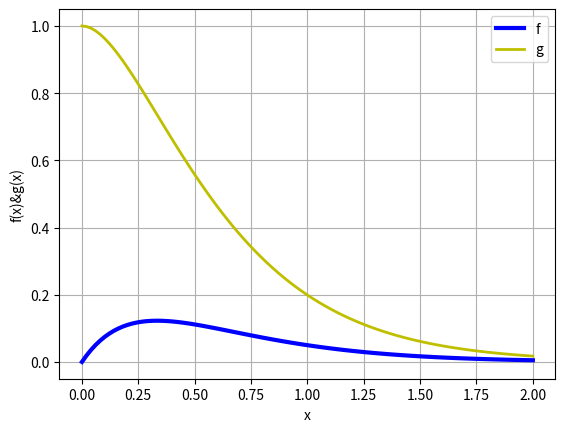

This chart was generated by the following Python code:
#!/usrbin/env python
# _*_ coding: utf-8 _*_
#tarea3B
# [redacted]
import matplotlib.pyplot as plt
import numpy as np
import math
x=np.linspace(0,2,100)
m=-3*x
f=x*np.e**m
g=(np.e**m)*(1-m)
plt.plot(x,f,linewidth=3,color='b',label='f(x)')
plt.plot(x,g,linewidth=2,color='y',label='g(x)')
plt.legend('fg')
plt.title('')
plt.xlabel('x')
plt.ylabel('f(x)&g(x)')
plt.grid(True)
plt.show()
plt.savefig('2b.png')
